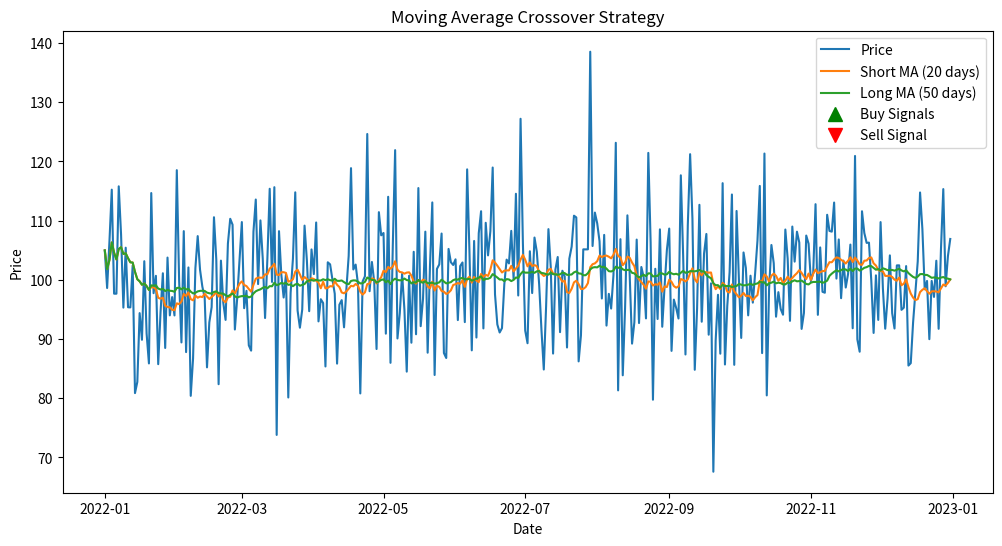

This figure's Python source:
#moving average crossovertrading algo
#generates buy signal when short term moving av crosses
#above longer term moving avergae
#sells signals when shorter term moving av cross below longer term movoing av

import numpy as np
import pandas as pd
import matplotlib.pyplot as plt

#generate sample data
np.random.seed(42)
dates = pd.date_range(start='2022-01-01', end='2022-12-31')
prices = np.random.normal(loc = 100, scale = 10, size = len(dates))
df = pd.DataFrame({'Date':dates, 'Price':prices})
df.set_index('Date', inplace = True)

#calc moving av
short_window = 20
long_window = 50
df['Short_MA'] = df['Price'].rolling(window = short_window, min_periods = 1).mean()
df['Long_MA'] = df['Price'].rolling(window = long_window, min_periods = 1).mean()

#generate buy/sell signals
df['Signal'] = 0
df['Signal'][short_window:] = np.where(df['Short_MA'][short_window:] > df['Long_MA'][short_window:], 1, 0)
df['Position'] = df['Signal'].diff()

#plotting
plt.figure(figsize = (12, 6))
plt.plot(df['Price'], label = 'Price')
plt.plot(df['Short_MA'], label = f'Short MA ({short_window} days)')
plt.plot(df['Long_MA'], label = f'Long MA ({long_window} days)')
plt.plot(df[df['Position'] == 1].index, df['Short_MA'][df['Position'] == 1], '^', markersize = 10, color = 'g', lw = 0, label = 'Buy Signals')
plt.plot(df[df['Position'] == -1].index, df['Short_MA'][df['Position'] == -1], 'v', markersize = 10, color = 'r', lw = 0, label ='Sell Signal')
plt.title('Moving Average Crossover Strategy')
plt.xlabel('Date')
plt.ylabel('Price')
plt.legend()
plt.show()
